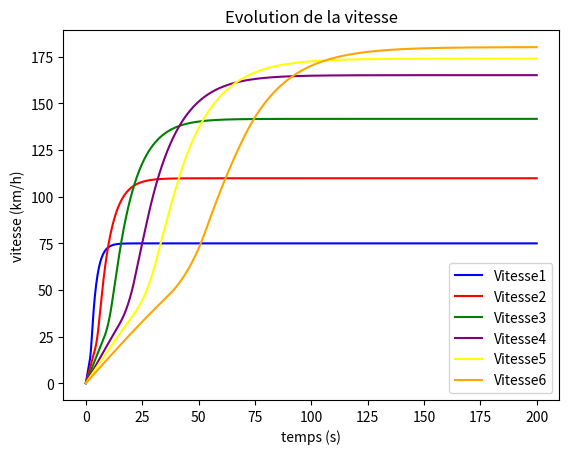
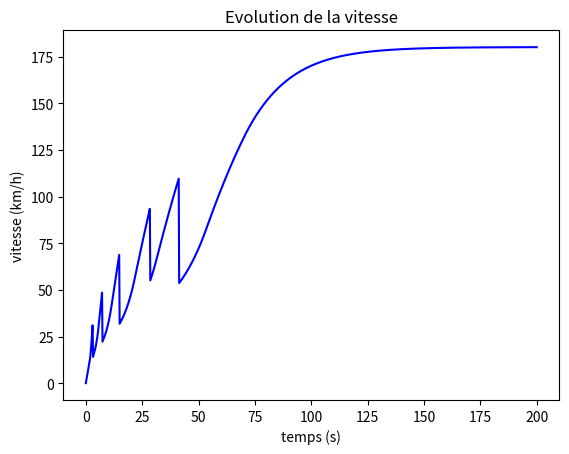

Generate these figures, in order, with matplotlib:
import numpy as np
import matplotlib.pyplot as plt
from scipy.integrate import odeint



# Rajouter la 6ème vitesse !!!!!!!!!!!!!!!!!!!!!!!!!!!!!!!!!!!!!!!!!!!!!!!!!!!!!!!!!!!!!!!!!!!!!!!!!!!!!!!!!



m1 = 1245 # Masse du véhicule en kg
m2 = 1.245 #Masse du véhicule en tonne


Cm= 205 # Couple moteur maxi
n= 0.9 # Rendement  (à confirmer)
Rdiff= 0.28 # Rapport du différentiel     (à confirmer)

Rroue= 0.5*(0.65*2*0.175 + 0.381) # Rayon de la roue en m Pneu 175/65/15(pouce)
R1=14/42
R2=22/43
R3=26/36
R4=34/35
R5=32/28
R6=40/28
#Cx=0.3 # Coefficient de la muerte
#S= 1.47 * 1.62 # Surface du véhicule
SCx=0.63

p= 1.292 # Masse volumique de l'air en unite SI
delta= 100 # Résistance au roulement en N/tonne

def couple(vitess,Rapp):
    mot = vitess/(Rdiff*Rapp*Rroue*3.6)*(60/(2*np.pi))
    if mot < 1000:
        return(80)
    elif 1000< mot < 1800:
        C=0.15769 * mot -78.8
        if C<0:
            return(0)
        else:
            return(C)
    elif mot > 2800:
        C= -0.047222222 * mot + 340
        if C<0:
            return(0)
        else:
            return(C)
    else:
        return(205)

t0=0
tf=200
k=1000
v0=0
def euler(t0,tf,v0,k):
    h = (tf-t0)/k
    y1 = v0
    y2 = v0
    y3 = v0
    y4 = v0
    y5 = v0
    y6 = v0
    t = t0
    Y1 = [v0]
    Y2 = [v0]
    Y3 = [v0]
    Y4 = [v0]
    Y5 = [v0]
    Y6 = [v0]
    T= [t0]
    for i in range(k):
        y1 = y1 + h*((couple(3.6*y1,R1)*n/(Rroue*Rdiff*R1)) - delta*m2 - 0.5*p*SCx*(y1**2))/m1
        y2 = y2 + h*((couple(3.6*y2,R2)*n/(Rroue*Rdiff*R2)) - delta*m2 - 0.5*p*SCx*(y2**2))/m1
        y3 = y3 + h*((couple(3.6*y3,R3)*n/(Rroue*Rdiff*R3)) - delta*m2 - 0.5*p*SCx*(y3**2))/m1
        y4 = y4 + h*((couple(3.6*y4,R4)*n/(Rroue*Rdiff*R4)) - delta*m2 - 0.5*p*SCx*(y4**2))/m1
        y5 = y5 + h*((couple(3.6*y5,R5)*n/(Rroue*Rdiff*R5)) - delta*m2 - 0.5*p*SCx*(y5**2))/m1
        y6= y6 + h * ((couple(3.6 * y6, R6) * n / (Rroue * Rdiff * R6)) - delta * m2 - 0.5 * p * SCx * (y6 ** 2)) / m1
        t = t + h
        Y1.append(3.6*y1)
        Y2.append(3.6*y2)
        Y3.append(3.6*y3)
        Y4.append(3.6*y4)
        Y5.append(3.6*y5)
        Y6.append(3.6 * y6)
        T.append(t)
    return(T,Y1,Y2,Y3,Y4,Y5,Y6)

temps,vit1,vit2,vit3,vit4,vit5,vit6=euler(t0,tf,v0,k)
W1=vit1[-1]/(Rdiff*R1*Rroue*3.6)*(60/(2*np.pi)) #regime du moteur en tr/min
W2=vit2[-1]/(R2*Rdiff*Rroue*3.6)*(60/(2*np.pi))
W3=vit3[-1]/(R3*Rdiff*Rroue*3.6)*(60/(2*np.pi))
W4=vit4[-1]/(R4*Rdiff*Rroue*3.6)*(60/(2*np.pi))
W5=vit5[-1]/(R5*Rdiff*Rroue*3.6)*(60/(2*np.pi))
W6=vit6[-1]/(R6*Rdiff*Rroue*3.6)*(60/(2*np.pi))



vit=[]

for j in range(len(vit1)):
    if vit1[j]/(Rdiff*R1*Rroue*3.6)*(60/(2*np.pi))<3000:
        vit.append(vit1[j])
    elif vit2[j]/(Rdiff*R2*Rroue*3.6)*(60/(2*np.pi))<3000:
        vit.append(vit2[j])
    elif vit3[j]/(Rdiff*R3*Rroue*3.6)*(60/(2*np.pi))<3000:
        vit.append(vit3[j])
    elif vit4[j]/(Rdiff*R4*Rroue*3.6)*(60/(2*np.pi))<3000:
        vit.append(vit4[j])
    elif vit5[j] / (Rdiff * R5 * Rroue * 3.6) * (60 / (2 * np.pi)) < 3000:
        vit.append(vit5[j])
    else:
        vit.append(vit6[j])




plt.figure(1)
plt.plot(temps,vit1,'b',label='Vitesse1')
plt.plot(temps,vit2,'r',label='Vitesse2')
plt.plot(temps,vit3,'g',label='Vitesse3')
plt.plot(temps,vit4,'purple',label='Vitesse4')
plt.plot(temps,vit5,'yellow',label='Vitesse5')
plt.plot(temps,vit6,'orange',label='Vitesse6')
#plt.xlim([0,500])
#plt.ylim([0,500])
plt.xlabel('temps (s)')
plt.ylabel('vitesse (km/h)')
plt.title('Evolution de la vitesse')
plt.legend()
print(W1,W2,W3,W4,W5,W6)



plt.figure(2)
plt.plot(temps,vit,'b',label='Vitesse1')
plt.xlabel('temps (s)')
plt.ylabel('vitesse (km/h)')
plt.title('Evolution de la vitesse')
#a= -0.5*(p*SCx)
#b=Cm*n/(Rroue*Rdiff*5*m1) -delta*(m2/m1)
#def equation(Y,temps):
#    return a*Y**2 + b
#temps1=np.linspace(0,50,1001)
#Y=odeint(equation,[0],temps1)
#plt.figure()



plt.show()





